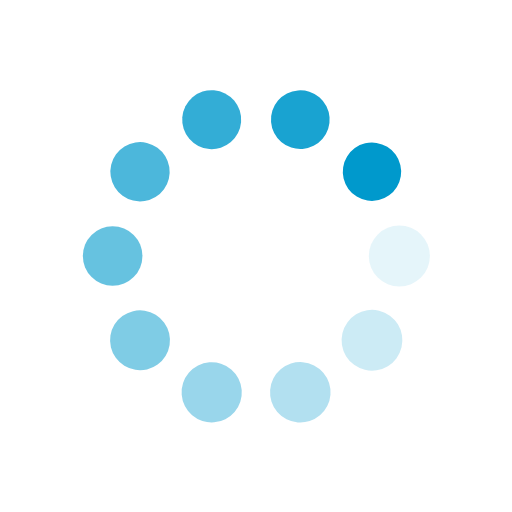
t = 0.00 s
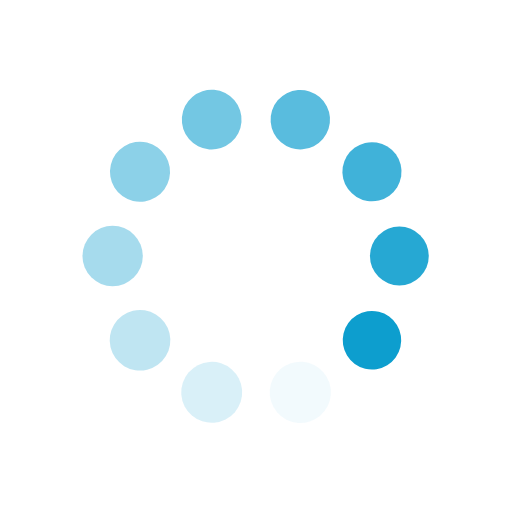
t = 0.35 s
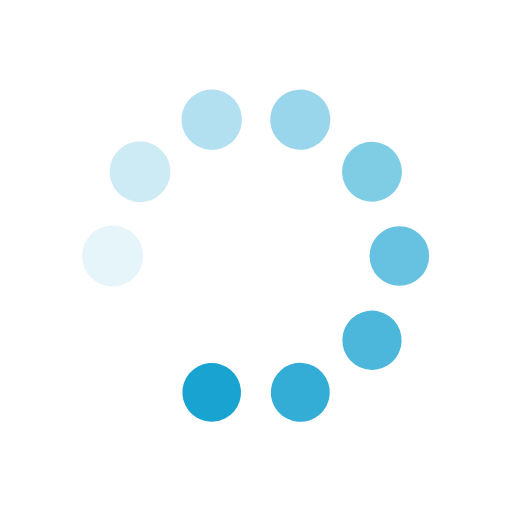
t = 0.70 s
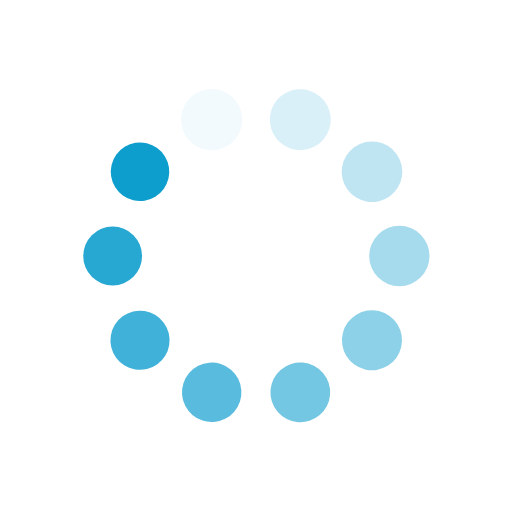
t = 1.06 s

The animated SVG that drew these frames (rendered in a browser with its animation timeline set to each time). Animation: 20 SMIL elements (animate=10,animateTransform=10); one cycle of 1.41 s, repeats indefinitely.

<svg xmlns="http://www.w3.org/2000/svg" viewBox="0 0 100 100" preserveAspectRatio="xMidYMid" width="71" height="71" style="shape-rendering: auto; display: block; background: transparent;" xmlns:xlink="http://www.w3.org/1999/xlink"><g><g transform="translate(78,50)">
<g transform="rotate(0)">
<circle fill-opacity="1" fill="#0099cc" r="6" cy="0" cx="0">
  <animateTransform repeatCount="indefinite" dur="1.408450704225352s" keyTimes="0;1" values="0.9500000000000001 0.9500000000000001;1 1" begin="-1.2676056338028168s" type="scale" attributeName="transform"></animateTransform>
  <animate begin="-1.2676056338028168s" values="1;0" repeatCount="indefinite" dur="1.408450704225352s" keyTimes="0;1" attributeName="fill-opacity"></animate>
</circle>
</g>
</g><g transform="translate(72.65247584249853,66.45798706418924)">
<g transform="rotate(36)">
<circle fill-opacity="0.9" fill="#0099cc" r="6" cy="0" cx="0">
  <animateTransform repeatCount="indefinite" dur="1.408450704225352s" keyTimes="0;1" values="0.9500000000000001 0.9500000000000001;1 1" begin="-1.1267605633802815s" type="scale" attributeName="transform"></animateTransform>
  <animate begin="-1.1267605633802815s" values="1;0" repeatCount="indefinite" dur="1.408450704225352s" keyTimes="0;1" attributeName="fill-opacity"></animate>
</circle>
</g>
</g><g transform="translate(58.65247584249853,76.6295824562643)">
<g transform="rotate(72)">
<circle fill-opacity="0.8" fill="#0099cc" r="6" cy="0" cx="0">
  <animateTransform repeatCount="indefinite" dur="1.408450704225352s" keyTimes="0;1" values="0.9500000000000001 0.9500000000000001;1 1" begin="-0.9859154929577464s" type="scale" attributeName="transform"></animateTransform>
  <animate begin="-0.9859154929577464s" values="1;0" repeatCount="indefinite" dur="1.408450704225352s" keyTimes="0;1" attributeName="fill-opacity"></animate>
</circle>
</g>
</g><g transform="translate(41.347524157501475,76.6295824562643)">
<g transform="rotate(108)">
<circle fill-opacity="0.7" fill="#0099cc" r="6" cy="0" cx="0">
  <animateTransform repeatCount="indefinite" dur="1.408450704225352s" keyTimes="0;1" values="0.9500000000000001 0.9500000000000001;1 1" begin="-0.8450704225352113s" type="scale" attributeName="transform"></animateTransform>
  <animate begin="-0.8450704225352113s" values="1;0" repeatCount="indefinite" dur="1.408450704225352s" keyTimes="0;1" attributeName="fill-opacity"></animate>
</circle>
</g>
</g><g transform="translate(27.347524157501475,66.45798706418925)">
<g transform="rotate(144)">
<circle fill-opacity="0.6" fill="#0099cc" r="6" cy="0" cx="0">
  <animateTransform repeatCount="indefinite" dur="1.408450704225352s" keyTimes="0;1" values="0.9500000000000001 0.9500000000000001;1 1" begin="-0.704225352112676s" type="scale" attributeName="transform"></animateTransform>
  <animate begin="-0.704225352112676s" values="1;0" repeatCount="indefinite" dur="1.408450704225352s" keyTimes="0;1" attributeName="fill-opacity"></animate>
</circle>
</g>
</g><g transform="translate(22,50)">
<g transform="rotate(180)">
<circle fill-opacity="0.5" fill="#0099cc" r="6" cy="0" cx="0">
  <animateTransform repeatCount="indefinite" dur="1.408450704225352s" keyTimes="0;1" values="0.9500000000000001 0.9500000000000001;1 1" begin="-0.5633802816901408s" type="scale" attributeName="transform"></animateTransform>
  <animate begin="-0.5633802816901408s" values="1;0" repeatCount="indefinite" dur="1.408450704225352s" keyTimes="0;1" attributeName="fill-opacity"></animate>
</circle>
</g>
</g><g transform="translate(27.347524157501468,33.54201293581076)">
<g transform="rotate(216)">
<circle fill-opacity="0.4" fill="#0099cc" r="6" cy="0" cx="0">
  <animateTransform repeatCount="indefinite" dur="1.408450704225352s" keyTimes="0;1" values="0.9500000000000001 0.9500000000000001;1 1" begin="-0.4225352112676056s" type="scale" attributeName="transform"></animateTransform>
  <animate begin="-0.4225352112676056s" values="1;0" repeatCount="indefinite" dur="1.408450704225352s" keyTimes="0;1" attributeName="fill-opacity"></animate>
</circle>
</g>
</g><g transform="translate(41.34752415750147,23.3704175437357)">
<g transform="rotate(252)">
<circle fill-opacity="0.3" fill="#0099cc" r="6" cy="0" cx="0">
  <animateTransform repeatCount="indefinite" dur="1.408450704225352s" keyTimes="0;1" values="0.9500000000000001 0.9500000000000001;1 1" begin="-0.2816901408450704s" type="scale" attributeName="transform"></animateTransform>
  <animate begin="-0.2816901408450704s" values="1;0" repeatCount="indefinite" dur="1.408450704225352s" keyTimes="0;1" attributeName="fill-opacity"></animate>
</circle>
</g>
</g><g transform="translate(58.65247584249852,23.370417543735698)">
<g transform="rotate(288)">
<circle fill-opacity="0.2" fill="#0099cc" r="6" cy="0" cx="0">
  <animateTransform repeatCount="indefinite" dur="1.408450704225352s" keyTimes="0;1" values="0.9500000000000001 0.9500000000000001;1 1" begin="-0.1408450704225352s" type="scale" attributeName="transform"></animateTransform>
  <animate begin="-0.1408450704225352s" values="1;0" repeatCount="indefinite" dur="1.408450704225352s" keyTimes="0;1" attributeName="fill-opacity"></animate>
</circle>
</g>
</g><g transform="translate(72.65247584249852,33.542012935810746)">
<g transform="rotate(324)">
<circle fill-opacity="0.1" fill="#0099cc" r="6" cy="0" cx="0">
  <animateTransform repeatCount="indefinite" dur="1.408450704225352s" keyTimes="0;1" values="0.9500000000000001 0.9500000000000001;1 1" begin="0s" type="scale" attributeName="transform"></animateTransform>
  <animate begin="0s" values="1;0" repeatCount="indefinite" dur="1.408450704225352s" keyTimes="0;1" attributeName="fill-opacity"></animate>
</circle>
</g>
</g><g></g></g><!-- [ldio] generated by https://loading.io --></svg>
